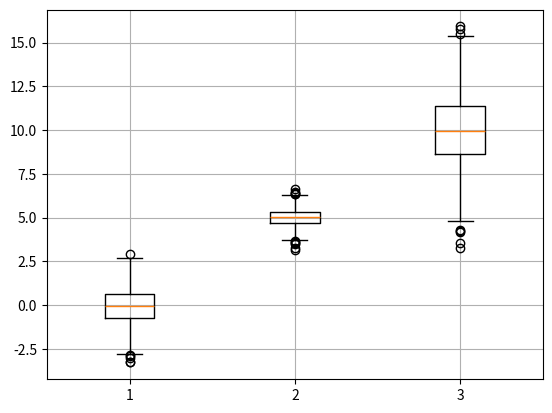

Here is the Python script that generated this plot:
import matplotlib.pyplot as plt
import numpy as np

# 0부터 12사이의 값을 0.01간격으로 가져와 배열로만듬
t = np.arange(0,12,0.01)    
y = np.sin(t)

# plot : 선 그래프
# plt.plot(t, y, lw=3, label='sin')   # lw : 그래프 굵기
# plt.plot(t, np.cos(t),'r', label='cos')
# plt.grid()
# plt.legend()    # 설명
# plt.xlabel('time')      # x축에 라벨(이름)적용
# plt.ylabel('Amplitude')
# plt.title('Example of sinewave')
# # plt.show()


t = np.array([0,1,2,3,4,5,6,7,8,9])
y = np.array([9,8,7,6,8,4,3,1,2,5])
colormap = t
# plt.figure(figsize=(10,6))
# # scatter : 점 찍어주는 그래프
# # plt.scatter(t,y, s=50, c=colormap, marker='>')
# # plt.colorbar()
# # plt.show()


s1 = np.random.normal(loc=0, scale=1, size=1000)
s2 = np.random.normal(loc=5, scale=0.5, size=1000)
s3 = np.random.normal(loc=10, scale=2, size=1000)

# plt.plot(s1, label='s1')
# plt.plot(s2, label='s2')
# plt.plot(s3, label='s3')
# plt.legend()
# plt.show()

# 박스 모양의 그래프 만들기
# 표준편차에 맞게 최대값, 최솟값, 범위를 그려줌
plt.boxplot((s1, s2, s3))
plt.grid()
plt.show()